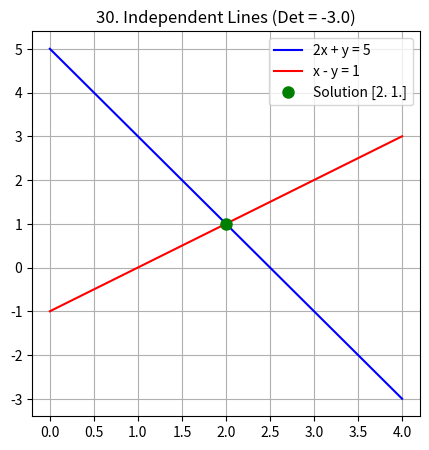

Recreate this plot in Python.
import numpy as np
import matplotlib.pyplot as plt

# Eq 1: 2x + y = 5  => y = 5 - 2x
# Eq 2: x - y = 1   => y = x - 1
x_vals = np.linspace(0, 4, 100)
y1 = 5 - 2*x_vals
y2 = x_vals - 1

A = np.array([[2, 1], [1, -1]])
b = np.array([5, 1])
det = np.linalg.det(A)

# Calculate exact intersection
solution = np.linalg.solve(A, b)

plt.figure(figsize=(5,5))
plt.plot(x_vals, y1, '-b', label='2x + y = 5')
plt.plot(x_vals, y2, '-r', label='x - y = 1')
plt.plot(solution[0], solution[1], 'go', markersize=8, label=f'Solution {solution}')

plt.grid(True); plt.legend()
plt.title(f"30. Independent Lines (Det = {det:.1f})")
plt.show()
